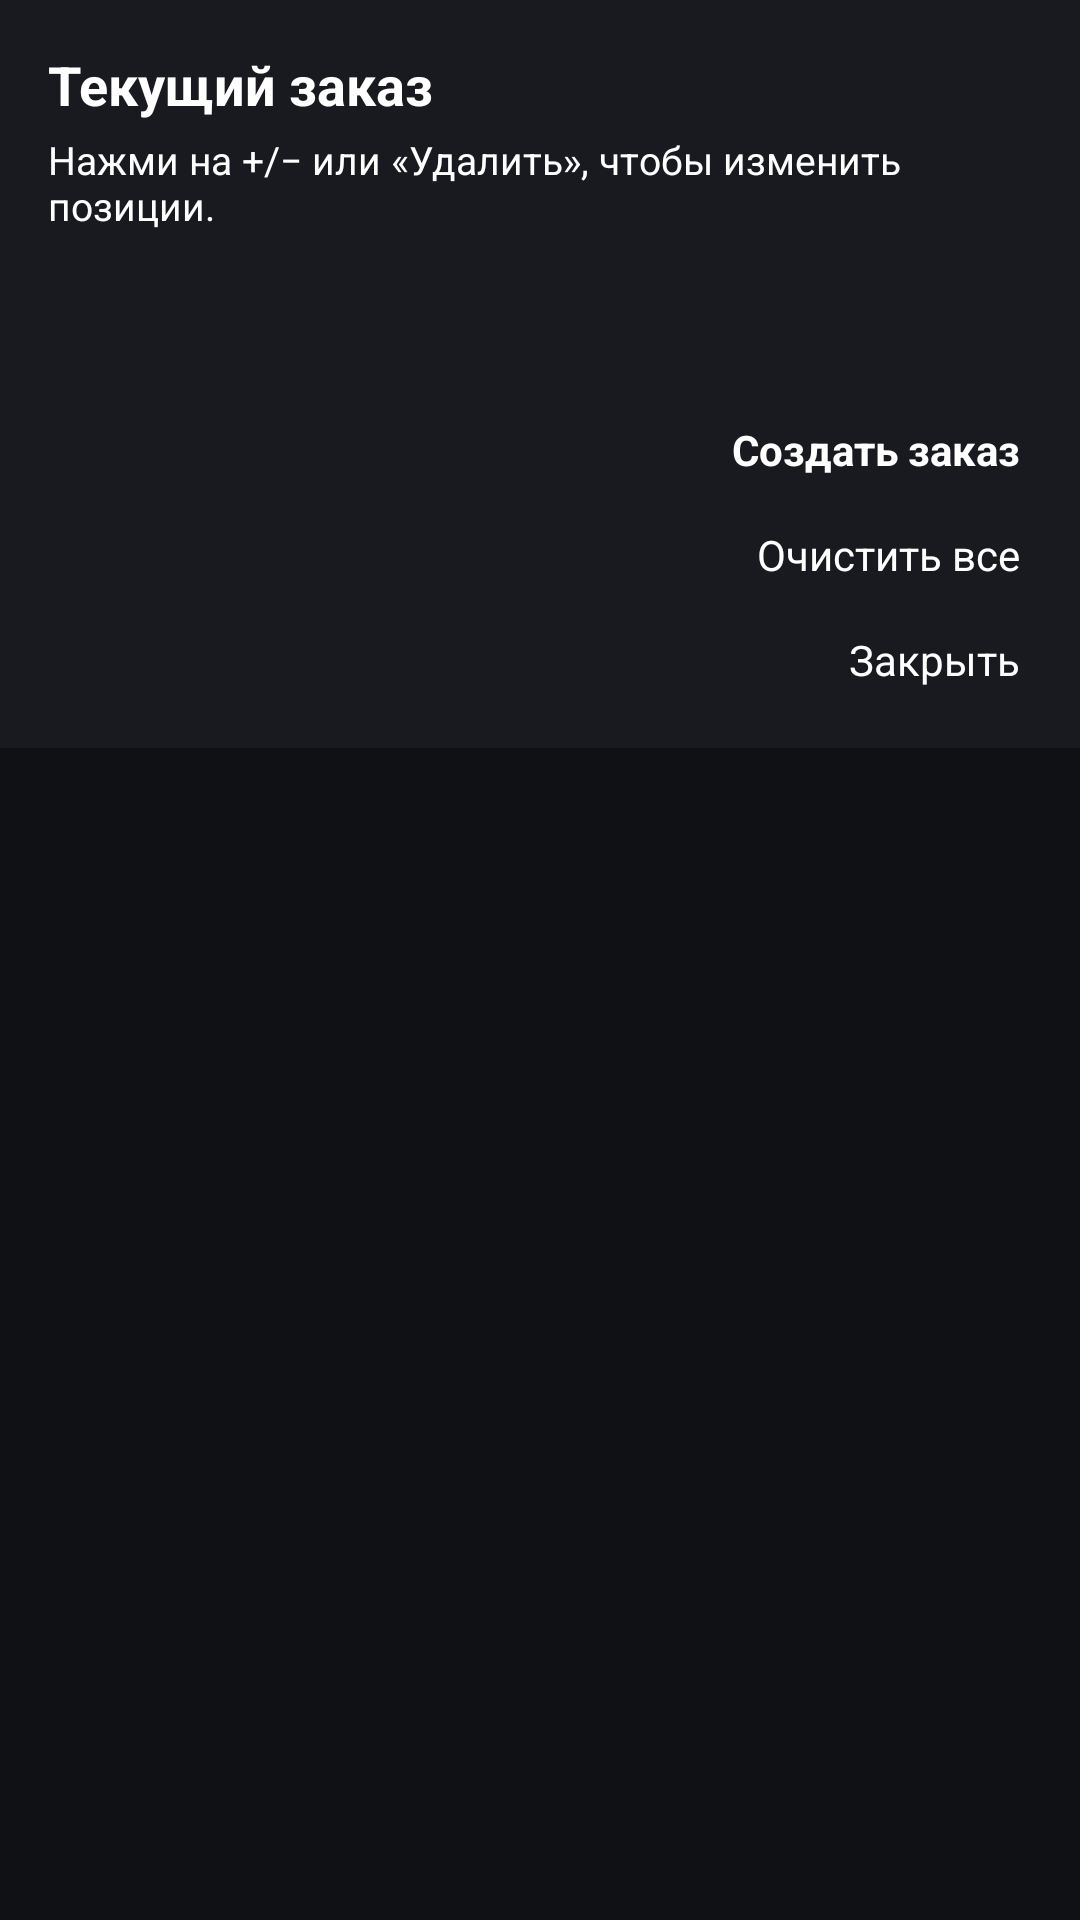

Here is an Android app screen rendered from its layout file. Give the layout XML and the strings, colors and styles it references.
<!-- AndroidManifest.xml: application theme Theme.CRM -->
<!-- res/layout/dialog_current_order.xml -->
<?xml version="1.0" encoding="utf-8"?>
<ScrollView xmlns:android="http://schemas.android.com/apk/res/android"
    android:layout_width="match_parent"
    android:layout_height="wrap_content">

    <LinearLayout
        android:layout_width="match_parent"
        android:layout_height="wrap_content"
        android:orientation="vertical"
        android:padding="16dp"
        android:background="?attr/colorSurface">

        <TextView
            android:id="@+id/tvTitle"
            android:layout_width="match_parent"
            android:layout_height="wrap_content"
            android:text="Текущий заказ"
            android:textStyle="bold"
            android:textSize="18sp"
            android:textColor="?attr/colorOnSurface" />

        <TextView
            android:id="@+id/tvHint"
            android:layout_width="match_parent"
            android:layout_height="wrap_content"
            android:layout_marginTop="4dp"
            android:text="Нажми на +/− или «Удалить», чтобы изменить позиции."
            android:textSize="13sp"
            android:textColor="?attr/colorOnSurface" />

        <LinearLayout
            android:id="@+id/containerLines"
            android:layout_width="match_parent"
            android:layout_height="wrap_content"
            android:layout_marginTop="12dp"
            android:orientation="vertical" />

        <TextView
            android:id="@+id/tvSummary"
            android:layout_width="match_parent"
            android:layout_height="wrap_content"
            android:layout_marginTop="12dp"
            android:textColor="?attr/colorOnSurface"
            android:textSize="14sp"
            android:textStyle="bold" />

        <LinearLayout
            android:layout_width="match_parent"
            android:layout_height="wrap_content"
            android:layout_marginTop="16dp"
            android:gravity="end"
            android:orientation="vertical">

            <TextView
                android:id="@+id/btnCreateOrder"
                android:layout_width="wrap_content"
                android:layout_height="wrap_content"
                android:text="Создать заказ"
                android:textColor="?attr/colorOnSurface"
                android:textStyle="bold"
                android:padding="4dp" />

            <TextView
                android:id="@+id/btnClearAll"
                android:layout_width="wrap_content"
                android:layout_height="wrap_content"
                android:layout_marginTop="8dp"
                android:text="Очистить все"
                android:textColor="?attr/colorOnSurface"
                android:padding="4dp" />

            <TextView
                android:id="@+id/btnClose"
                android:layout_width="wrap_content"
                android:layout_height="wrap_content"
                android:layout_marginTop="8dp"
                android:text="Закрыть"
                android:textColor="?attr/colorOnSurface"
                android:padding="4dp" />
        </LinearLayout>

    </LinearLayout>
</ScrollView>
<!-- resources referenced by this layout -->
<resources>
  <style name="Theme.CRM" parent="Base.Theme.CRM" />
  <color name="md_primary">#5B9BFF</color>
  <color name="md_on_primary">#FFFFFF</color>
  <color name="md_secondary">@color/accent</color>
  <color name="md_on_secondary">@color/on_surface</color>
  <color name="md_bg">@color/bg</color>
  <color name="md_surface">@color/surface</color>
  <color name="md_outline">@color/outline</color>
  <style name="Btn.Filled" parent="Widget.Material3.Button">
          <item name="android:minHeight">48dp</item>
          <item name="android:textAllCaps">false</item>
          <item name="android:textColor">@android:color/white</item>
      </style>
  <style name="Btn.Outlined" parent="Widget.Material3.Button.OutlinedButton">
          <item name="android:minHeight">48dp</item>
          <item name="android:textAllCaps">false</item>
          <item name="android:textColor">@android:color/white</item>
      </style>
  <style name="TextInput.Outlined" parent="Widget.Material3.TextInputLayout.OutlinedBox">
          <item name="boxBackgroundMode">outline</item>
          <item name="boxBackgroundColor">@android:color/transparent</item>
          <item name="boxStrokeColor">@color/md_outline</item>
          <item name="boxStrokeWidth">1dp</item>
          <item name="boxStrokeWidthFocused">2dp</item>
          <item name="hintTextColor">@android:color/white</item>
          <item name="android:textColorHint">@android:color/white</item>
          <item name="boxCornerRadiusTopStart">12dp</item>
          <item name="boxCornerRadiusTopEnd">12dp</item>
          <item name="boxCornerRadiusBottomStart">12dp</item>
          <item name="boxCornerRadiusBottomEnd">12dp</item>
      </style>
  <style name="EditText.CRM" parent="Widget.AppCompat.EditText">
          <item name="android:textColor">@android:color/white</item>
          <item name="android:textColorHint">@android:color/white</item>
          <item name="android:background">@null</item>
          <item name="android:backgroundTint">@android:color/transparent</item>
          <item name="android:textCursorDrawable">@null</item>
      </style>
  <style name="ThemeOverlay.CRM.Dialog" parent="ThemeOverlay.Material3.MaterialAlertDialog">
          <item name="colorSurface">@color/md_surface_dialog</item>
          <item name="colorOnSurface">@color/md_on_surface_dialog</item>
          <item name="textInputStyle">@style/TextInput.Outlined.Dialog</item>
          <item name="editTextStyle">@style/EditText.CRM.Dialog</item>
          <item name="textAppearanceBodyMedium">@style/Dialog.Text</item>
          <item name="textAppearanceHeadlineSmall">@style/Dialog.Title</item>
      </style>
  <color name="accent">#6EA1FF</color>
  <color name="on_surface">#EDEDED</color>
  <color name="bg">#101114</color>
  <color name="surface">#181A1F</color>
  <color name="outline">#2A2D34</color>
  <color name="md_surface_dialog">#F3EDF7</color>
  <color name="md_on_surface_dialog">#1A1A1A</color>
  <style name="EditText.CRM.Dialog" parent="Widget.AppCompat.EditText">
          <item name="android:textColor">@color/md_on_surface_dialog</item>
          <item name="android:textColorHint">@color/md_on_surface_dialog</item>
          <item name="android:background">@null</item>
          <item name="android:backgroundTint">@android:color/transparent</item>
          <item name="android:textCursorDrawable">@null</item>
      </style>
  <style name="Dialog.Text" parent="TextAppearance.Material3.BodyMedium">
          <item name="android:textColor">@color/md_on_surface_dialog</item>
      </style>
  <style name="Dialog.Title" parent="TextAppearance.Material3.HeadlineSmall">
          <item name="android:textColor">@color/md_on_surface_dialog</item>
      </style>
</resources>
